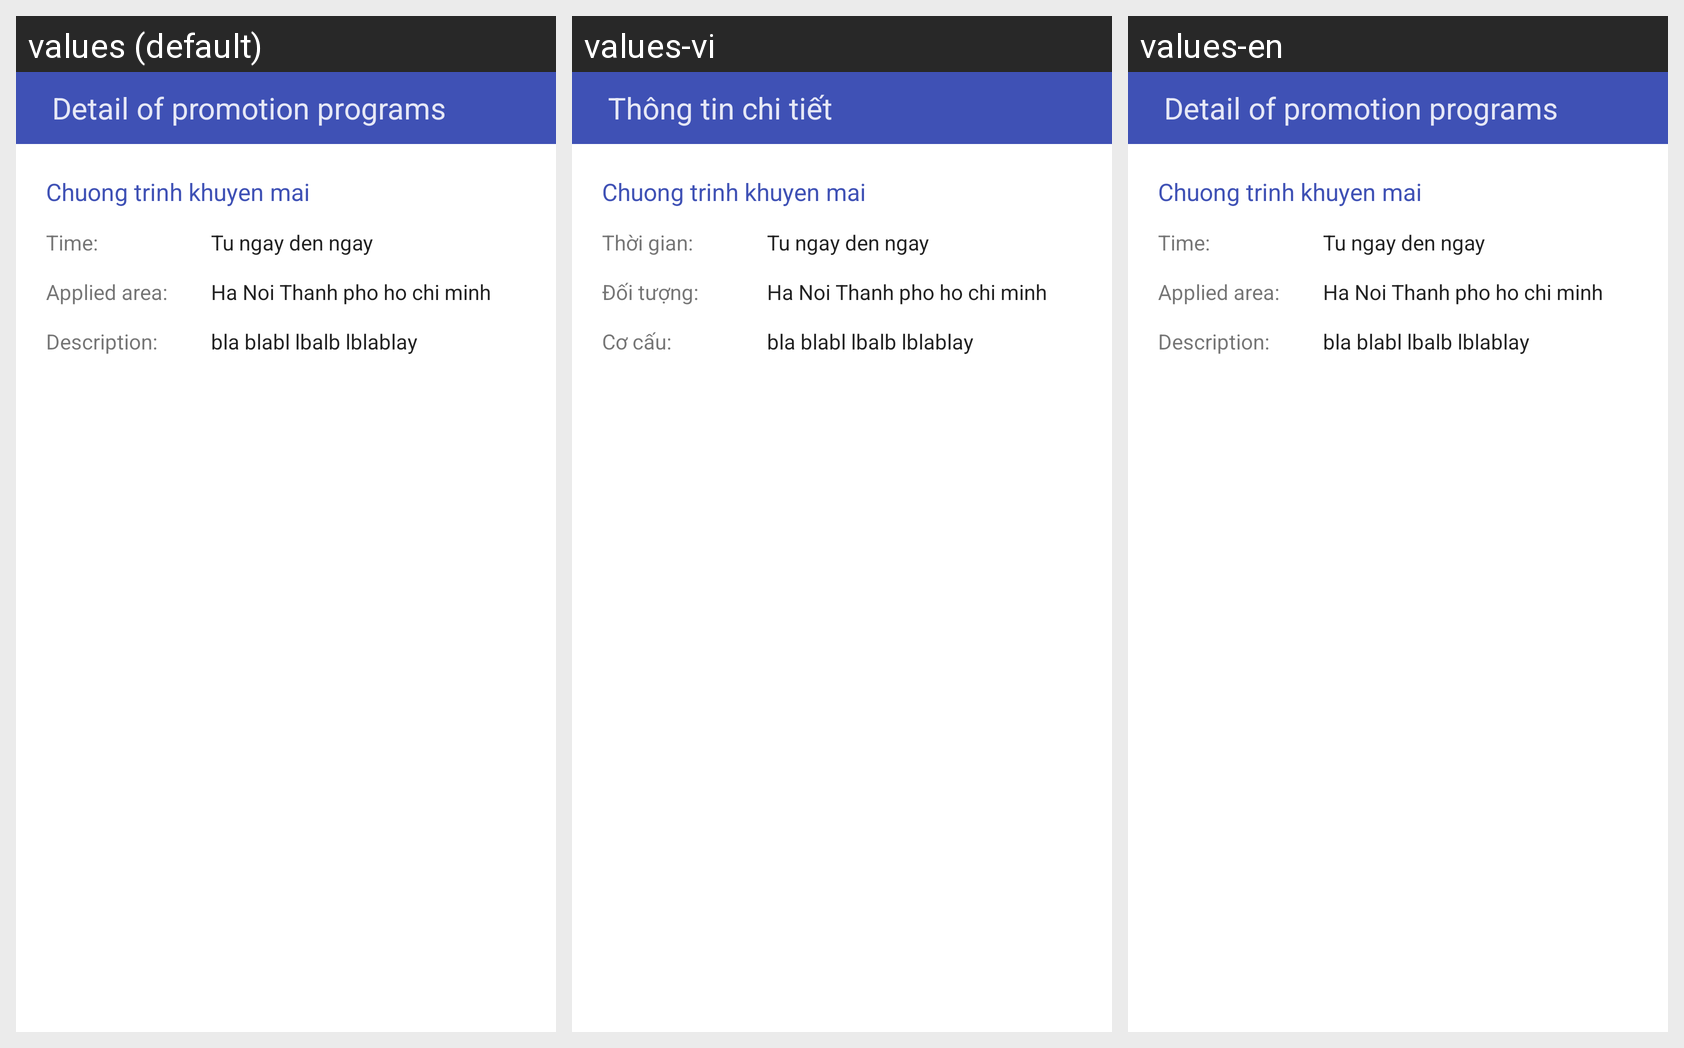

For this localized Android screen grid, give each drawn string resource with its value in every locale shown.
Android screen res/layout/dialog_promotion.xml rendered under 3 locales, left to right: values (default), values-vi, values-en. Device: Nexus 5 (rendered at 1080×1920; each locale shown at half size, 540×960, under a caption strip naming it); theme AppTheme.
Strings drawn on this screen, with the default value and each locale's value (text and hints the layout hard-codes, and strings that could not be matched under every locale, appear in the picture but are not listed):

detail_information
  values: Detail of promotion programs
  values-vi: Thông tin chi tiết
  values-en: Detail of promotion programs

promotion_available_dialog_time
  values: Time:
  values-vi: Thời gian:
  values-en: Time:

promotion_available_dialog_focus_to
  values: Applied area:
  values-vi: Đối tượng:
  values-en: Applied area:

promotion_available_dialog_content
  values: Description:
  values-vi: Cơ cấu:
  values-en: Description:
